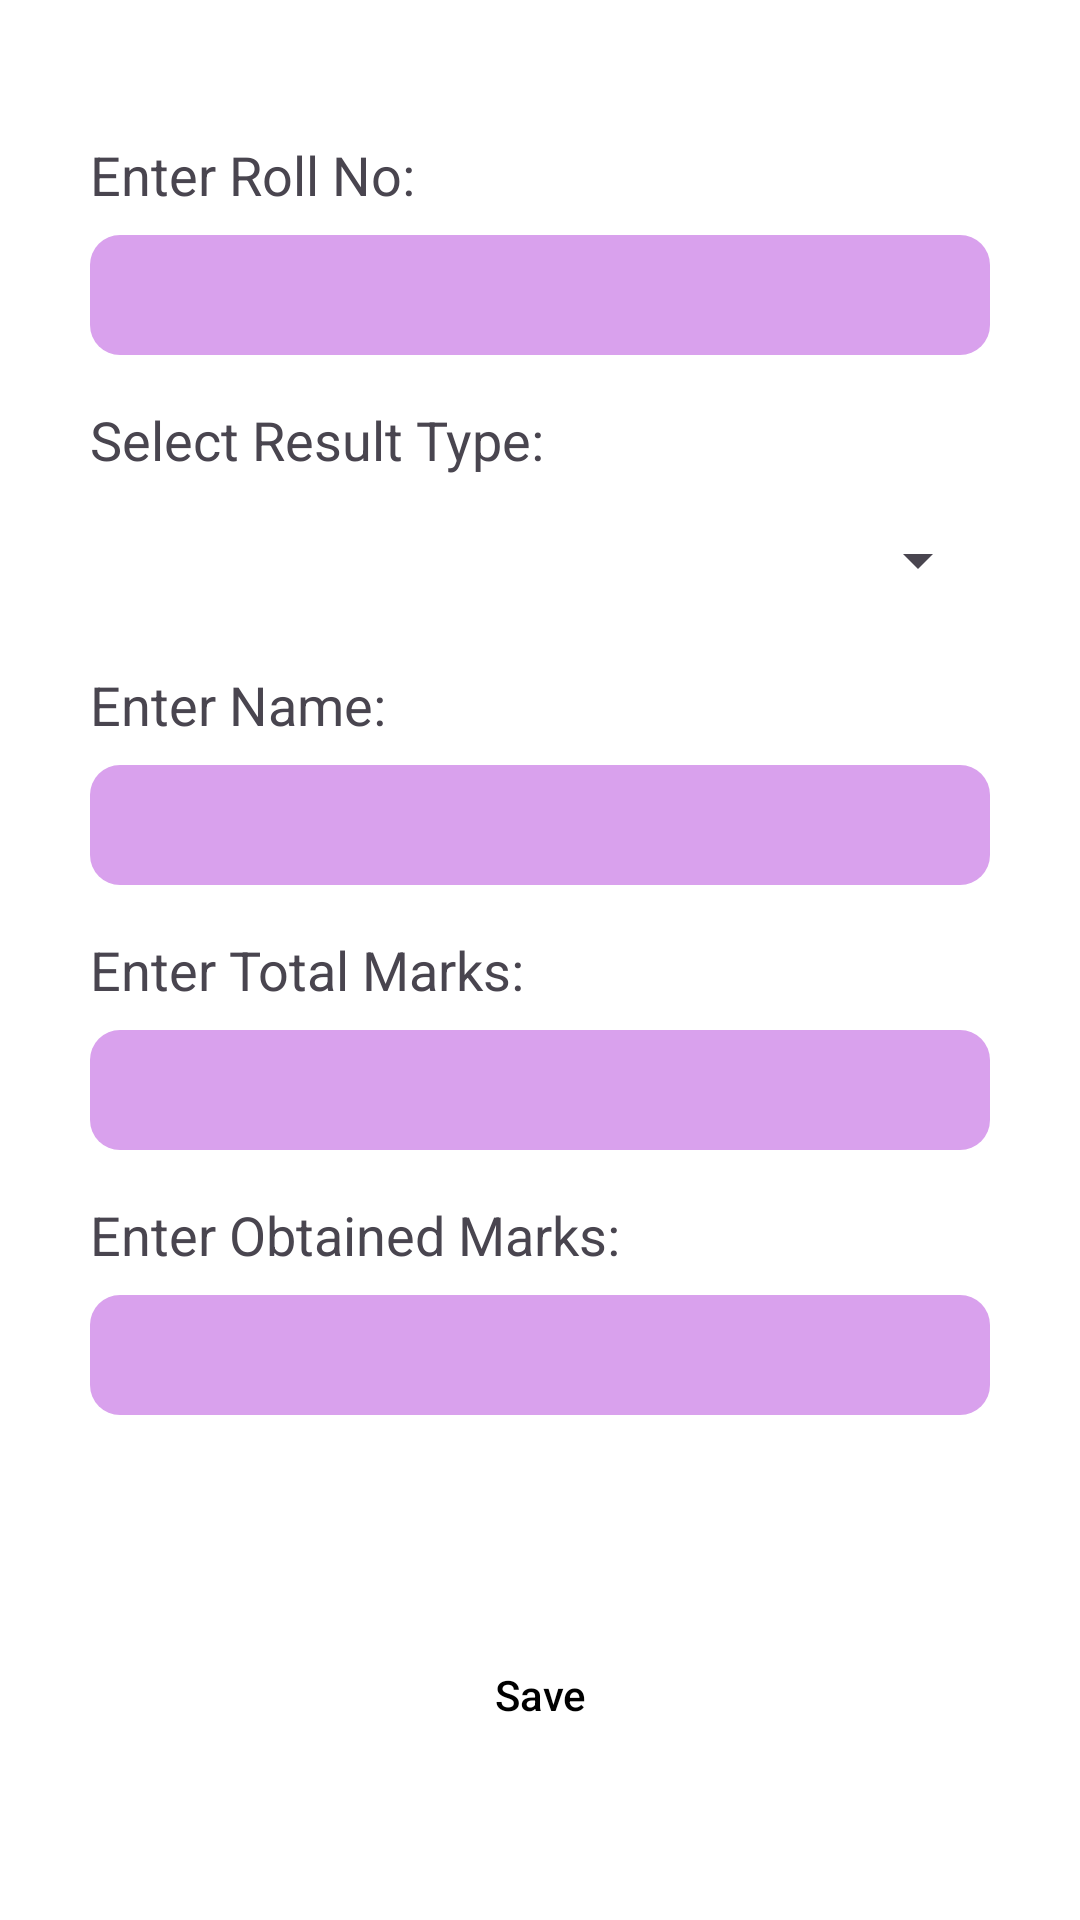

The Android layout XML behind this screen, and the referenced resources:
<!-- AndroidManifest.xml: application theme Theme.CampusManagementSystemCMSFINAL -->
<!-- res/layout/fragment_tresult.xml -->
<?xml version="1.0" encoding="utf-8"?>
<RelativeLayout
    xmlns:android="http://schemas.android.com/apk/res/android"
    xmlns:tools="http://schemas.android.com/tools"
    xmlns:app="http://schemas.android.com/apk/res-auto"
    android:layout_width="match_parent"
    android:layout_height="match_parent"
    tools:context=".sampledata.TeacherPortal.ui.slideshow.TResult"
    android:background="#ffffff"
    >
        <RelativeLayout
            android:layout_width="match_parent"
            android:layout_height="match_parent"
            android:layout_margin="30dp"
            >

        
        <TextView
            android:id="@+id/textEnterRollNo"
            android:layout_width="wrap_content"
            android:layout_height="wrap_content"
            android:text="Enter Roll No:"
            android:textSize="18sp"
            android:layout_marginTop="16dp"/>

                <EditText
                    android:id="@+id/editTextRollNo"
                    android:layout_width="match_parent"
                    android:layout_height="40dp"
                    android:layout_below="@id/textEnterRollNo"
                    android:layout_marginTop="8dp"
                    android:background="@drawable/rounded_edittext"
                    android:inputType="text"
                    android:textColor="#3E04A6"
                    tools:ignore="SpeakableTextPresentCheck,TouchTargetSizeCheck" />

        
        <TextView
            android:id="@+id/textSelectResultType"
            android:layout_width="wrap_content"
            android:layout_height="wrap_content"
            android:text="Select Result Type:"
            android:textSize="18sp"
            android:layout_below="@id/editTextRollNo"
            android:layout_marginTop="16dp"/>

        <Spinner
            android:id="@+id/spinnerResultType"
            android:layout_width="match_parent"
            android:layout_height="40dp"
            android:layout_below="@id/textSelectResultType"
            android:layout_marginTop="8dp"/>        
        <TextView
            android:id="@+id/textEnterName"
            android:layout_width="wrap_content"
            android:layout_height="wrap_content"
            android:text="Enter Name:"
            android:textSize="18sp"
            android:layout_below="@id/spinnerResultType"
            android:layout_marginTop="16dp"/>

                <EditText
                    android:id="@+id/editTextName"
                    android:layout_width="match_parent"
                    android:layout_height="40dp"
                    android:layout_below="@id/textEnterName"
                    android:layout_marginTop="8dp"
                    android:background="@drawable/rounded_edittext"
                    android:textColor="#3E04A6"
                    tools:ignore="SpeakableTextPresentCheck,TouchTargetSizeCheck" />

        
        <TextView
            android:id="@+id/textEnterTotalMarks"
            android:layout_width="wrap_content"
            android:layout_height="wrap_content"
            android:text="Enter Total Marks:"
            android:textSize="18sp"
            android:layout_below="@id/editTextName"
            android:layout_marginTop="16dp"/>

                <EditText
                    android:id="@+id/editTextTotalMarks"
                    android:layout_width="match_parent"
                    android:layout_height="40dp"
                    android:layout_below="@id/textEnterTotalMarks"
                    android:layout_marginTop="8dp"
                    android:background="@drawable/rounded_edittext"
                    android:inputType="number"
                    android:textColor="#3E04A6"
                    tools:ignore="SpeakableTextPresentCheck,TouchTargetSizeCheck" />

        
        <TextView
            android:id="@+id/textEnterObtainedMarks"
            android:layout_width="wrap_content"
            android:layout_height="wrap_content"
            android:text="Enter Obtained Marks:"
            android:textSize="18sp"
            android:layout_below="@id/editTextTotalMarks"
            android:layout_marginTop="16dp"/>

                <EditText
                    android:id="@+id/editTextObtainedMarks"
                    android:layout_width="match_parent"
                    android:layout_height="40dp"
                    android:layout_below="@id/textEnterObtainedMarks"
                    android:layout_marginTop="8dp"
                    android:background="@drawable/rounded_edittext"
                    android:inputType="number"
                    android:textColor="#3E04A6"
                    tools:ignore="SpeakableTextPresentCheck,TouchTargetSizeCheck" />

                <Button
                    android:id="@+id/btnsave"
                    android:layout_width="150dp"
                    android:layout_height="50dp"
                    android:layout_alignParentBottom="true"
                    android:hint="Save"
                    android:layout_centerHorizontal="true"
                    android:background="@drawable/rounded_edittext_bg"
                    android:textColorHint="@color/black"
                    android:layout_margin="20dp"
                    >

                </Button>
        </RelativeLayout>
</RelativeLayout>
<!-- resources referenced by this layout -->
<resources>
  <color name="black">#FF000000</color>
  <!-- drawable rounded_edittext (drawable) -->
  <shape xmlns:android="http://schemas.android.com/apk/res/android">
      <solid android:color="#d9a1ed"/>
      <corners android:radius="10dp"/>
  
  </shape>
  <style name="Theme.CampusManagementSystemCMSFINAL" parent="Base.Theme.CampusManagementSystemCMSFINAL" />
  <style name="Base.Theme.CampusManagementSystemCMSFINAL" parent="Theme.Material3.DayNight.NoActionBar">
          
          
      </style>
</resources>
